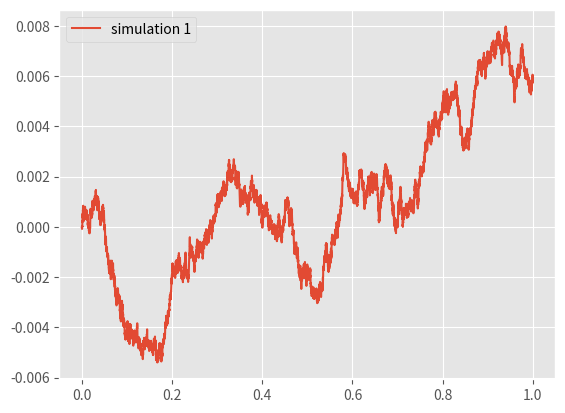

The script that saved this image:
import copy
import math
import sys
from datetime import datetime
import numpy as np
import matplotlib.pyplot as plt
from matplotlib.patches import Rectangle
import matplotlib as mpl

max_int: int = 2 ** 63 - 1


def run_simulation(bm0: int = 0, t_max: int = 1, initial_epsilon: float = 0.9,
                   downscale_factor: float = 0.5, delta_t: float = 0.00005, num_simulations: int = 1):
    colors = ["red", "yellow", "orange", "green", "blue", "pink", "purple", "lightgreen", "lightblue"]

    arr: list[list[float], dict] = [[]] * num_simulations

    box_row_min = max_int
    box_row_max = max_int * -1

    num_steps: int = int(t_max / delta_t)

    for k in range(num_simulations):
        bms: list[float] = [0] * num_steps
        bm: float = bm0

        now = datetime.now()
        ts = int(now.timestamp())
        np.random.seed(ts)

        for index in range(num_steps):
            arr_step = np.random.normal(0, delta_t, 1)

            step = arr_step[0]
            bm += step

            box_row_min = min(box_row_min, bm)
            box_row_max = max(box_row_max, bm)

            bms[index] = bm
            print(f"[{k}], index: {index}, bm: {bm}")

        epsilon = initial_epsilon

        dict_boxes: dict = {}

        count = calculate_box_counting(bms, ((0, box_row_min), (num_steps, box_row_max)),
                                       epsilon=epsilon, downscale_factor=downscale_factor,
                                       delta_t=delta_t, dict_boxes=dict_boxes, level=0, count=0)

        arr[k] = (bms, dict_boxes)

    plt.style.use('ggplot')

    fig, ax = plt.subplots()

    counter: int = 1

    xpoints = np.array([index * delta_t for index in range(num_steps)])

    for tup_bms in arr:
        bms = tup_bms[0]

        ypoints = np.array(bms)

        ax.plot(xpoints, ypoints, label=f"simulation {counter}")

        draw_box_counting = False

        for level in dict_boxes.keys():
            tup = dict_boxes[level]

            num_boxes = tup[1]
            epsilon = tup[2]

            log_num_boxes = math.log(num_boxes)
            log_1_over_epsilon = math.log(1 / epsilon)

            dimension = log_num_boxes / log_1_over_epsilon

            print(f"{epsilon},{num_boxes},{dimension}")

            list0 = tup[0]

            if list0 is not None and len(list0) > 0:
                for tup in list0:
                    box0 = tup[1]
                    box = copy.deepcopy(box0)

                    num_boxes += 1

                    print(f"num boxes: {num_boxes}")

                    if draw_box_counting:
                        coords_min: (float, float) = box[0]
                        coords_max: (float, float) = box[1]

                        col_min: float = coords_min[0]
                        col_max: float = coords_max[0]
                        row_min: float = coords_min[1]
                        row_max: float = coords_max[1]

                        t_min = col_min * delta_t
                        t_max = col_max * delta_t

                        height = row_max - row_min
                        width = t_max - t_min

                        color = colors[level % len(colors)] if box0[1] else "none"

                        ax.add_patch(Rectangle((t_min, row_min), width, height, facecolor=color,
                                           edgecolor='black', lw=0.7))

    plt.legend(loc="upper left")
    plt.show()

    _ = 0


def calculate_box_counting(xs: list[float], box: ((float, float), (float, float)), epsilon, downscale_factor,
                           delta_t, dict_boxes: [int, list[((int, int), (int, int))]], level, count):
    if (count % 1000) == 0:
        print(f"count: {count}, level: {level}, epsilon: {epsilon}")

    coords_min = box[0]
    coords_max = box[1]

    row_min = coords_min[1]
    row_max = coords_max[1]

    col_min = coords_min[0]
    col_max = coords_max[0]

    epsilon_size_in_cols = epsilon / delta_t

    row_index = row_min

    draw = False

    while row_index <= row_max:
        row_start = row_index
        row_end = row_start + epsilon
        row_index = row_end

        col_index = col_min

        while col_index <= col_max:
            col_start = col_index
            col_end = col_start + epsilon_size_in_cols
            col_index = col_end

            box = ((col_start, row_start), (col_end, row_end))

            is_inside = False

            col = int(col_index)

            while not is_inside and col <= col_end:
                if col < len(xs):
                    val = xs[col]

                    if row_start <= val <= row_end:
                        is_inside = True

                col += 1

            if is_inside:
                if level not in dict_boxes:
                    dict_boxes[level] = ([], 0, epsilon)

                tup = dict_boxes[level]

                dict_boxes[level] = (tup[0], tup[1] + 1, epsilon)

                if epsilon > delta_t:
                    epsilon_new = epsilon * downscale_factor
                    count = calculate_box_counting(xs, box, epsilon_new, downscale_factor=downscale_factor,
                                                   delta_t=delta_t, dict_boxes=dict_boxes, level=level + 1,
                                                   count=count)
                else:
                    count += 1

                    if draw:
                        tup = dict_boxes[level]

                        list0 = tup[0]

                        if list0 is None:
                            list0 = []

                            dict_boxes[level] = (list0, tup[1], epsilon)

                        list0.append((epsilon, copy.deepcopy(box)))

    return count


def main():
    run_simulation()


main()
